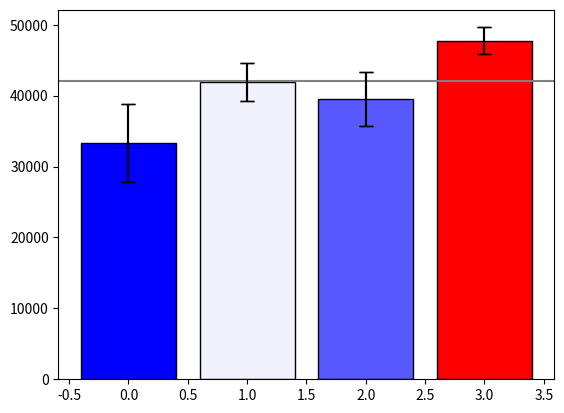

Reproduce this figure in Python. (Note: this script raises an exception after producing the figure.)

# coding: utf-8

# # Assignment 3 - Building a Custom Visualization
# 
# ---
# 
# In this assignment you must choose one of the options presented below and submit a visual as well as your source code for peer grading. The details of how you solve the assignment are up to you, although your assignment must use matplotlib so that your peers can evaluate your work. The options differ in challenge level, but there are no grades associated with the challenge level you chose. However, your peers will be asked to ensure you at least met a minimum quality for a given technique in order to pass. Implement the technique fully (or exceed it!) and you should be able to earn full grades for the assignment.
# 
# 
# &nbsp;&nbsp;&nbsp;&nbsp;&nbsp;&nbsp;Ferreira, N., Fisher, D., & Konig, A. C. (2014, April). [Sample-oriented task-driven visualizations: allowing users to make better, more confident decisions.](https://www.microsoft.com/en-us/research/wp-content/uploads/2016/02/Ferreira_Fisher_Sample_Oriented_Tasks.pdf) 
# &nbsp;&nbsp;&nbsp;&nbsp;&nbsp;&nbsp;In Proceedings of the SIGCHI Conference on Human Factors in Computing Systems (pp. 571-580). ACM. ([video](https://www.youtube.com/watch?v=BI7GAs-va-Q))
# 
# 
# In this [paper](https://www.microsoft.com/en-us/research/wp-content/uploads/2016/02/Ferreira_Fisher_Sample_Oriented_Tasks.pdf) the authors describe the challenges users face when trying to make judgements about probabilistic data generated through samples. As an example, they look at a bar chart of four years of data (replicated below in Figure 1). Each year has a y-axis value, which is derived from a sample of a larger dataset. For instance, the first value might be the number votes in a given district or riding for 1992, with the average being around 33,000. On top of this is plotted the 95% confidence interval for the mean (see the boxplot lectures for more information, and the yerr parameter of barcharts).
# 
# <br>
# <img src="readonly/Assignment3Fig1.png" alt="Figure 1" style="width: 400px;"/>
# <h4 style="text-align: center;" markdown="1">  &nbsp;&nbsp;&nbsp;&nbsp;&nbsp;&nbsp;&nbsp;&nbsp;Figure 1 from (Ferreira et al, 2014).</h4>
# 
# <br>
# 
# A challenge that users face is that, for a given y-axis value (e.g. 42,000), it is difficult to know which x-axis values are most likely to be representative, because the confidence levels overlap and their distributions are different (the lengths of the confidence interval bars are unequal). One of the solutions the authors propose for this problem (Figure 2c) is to allow users to indicate the y-axis value of interest (e.g. 42,000) and then draw a horizontal line and color bars based on this value. So bars might be colored red if they are definitely above this value (given the confidence interval), blue if they are definitely below this value, or white if they contain this value.
# 
# 
# <br>
# <img src="readonly/Assignment3Fig2c.png" alt="Figure 1" style="width: 400px;"/>
# <h4 style="text-align: center;" markdown="1">  Figure 2c from (Ferreira et al. 2014). Note that the colorbar legend at the bottom as well as the arrows are not required in the assignment descriptions below.</h4>
# 
# <br>
# <br>
# 
# **Easiest option:** Implement the bar coloring as described above - a color scale with only three colors, (e.g. blue, white, and red). Assume the user provides the y axis value of interest as a parameter or variable.
# 
# 
# **Harder option:** Implement the bar coloring as described in the paper, where the color of the bar is actually based on the amount of data covered (e.g. a gradient ranging from dark blue for the distribution being certainly below this y-axis, to white if the value is certainly contained, to dark red if the value is certainly not contained as the distribution is above the axis).
# 
# **Even Harder option:** Add interactivity to the above, which allows the user to click on the y axis to set the value of interest. The bar colors should change with respect to what value the user has selected.
# 
# **Hardest option:** Allow the user to interactively set a range of y values they are interested in, and recolor based on this (e.g. a y-axis band, see the paper for more details).
# 
# ---
# 
# *Note: The data given for this assignment is not the same as the data used in the article and as a result the visualizations may look a little different.*

# In[12]:

# Use the following data for this assignment:

import pandas as pd
import numpy as np

np.random.seed(12345)

df = pd.DataFrame([np.random.normal(32000,200000,3650), 
                   np.random.normal(43000,100000,3650), 
                   np.random.normal(43500,140000,3650), 
                   np.random.normal(48000,70000,3650)], 
                  index=[1992,1993,1994,1995])
df.T



# In[20]:

get_ipython().magic('matplotlib notebook')

import matplotlib.pyplot as plt
import matplotlib.cm as cm
import matplotlib.colors as col
import scipy.stats as stats

AvgYear = df.mean(axis = 1)
StdDevYear = df.std(axis = 1)
yerr = StdDevYear / np.sqrt(df.shape[1]) * stats.t.ppf(0.95, df.shape[1]-1)
y = 42000

plt.figure()
plot = plt.bar(range(df.shape[0]), AvgYear, yerr=yerr, capsize=5, alpha = 0.5)
plt.axhline(y = y, color = 'grey', alpha = 1)

cmap = cm.get_cmap('bwr')
colors = cm.ScalarMappable(norm = col.Normalize(vmin=0, vmax=1.0), cmap=cmap)
colors.set_array([])

ci_use = []
for bar, yerrs in zip(plot, yerr):
    top = bar.get_height() + yerrs
    bottom = bar.get_height() - yerrs
    ci = (top - y)/(top - bottom)
    if ci > 1:
        ci = 1
    elif ci < 0:
        ci = 0
    ci_use.append(ci)
    
#colors.to_rgba(ci_use)
plot = plt.bar(range(df.shape[0]), AvgYear, yerr=yerr, capsize=5, color = colors.to_rgba(ci_use), edgecolor = 'black')

plt.colorbar(colors, orientation = 'horizontal')
plt.xticks(range(df.shape[0]), ['1992', '1993', '1994', '1995'])
plt.title('Confidence Intervals for Mean Data')
plt.xlabel('Year')
plt.ylabel('Mean Data')
plt.gca().spines['top'].set_visible(False)
plt.gca().spines['right'].set_visible(False)
plt.show()


# In[5]:




# In[ ]:



